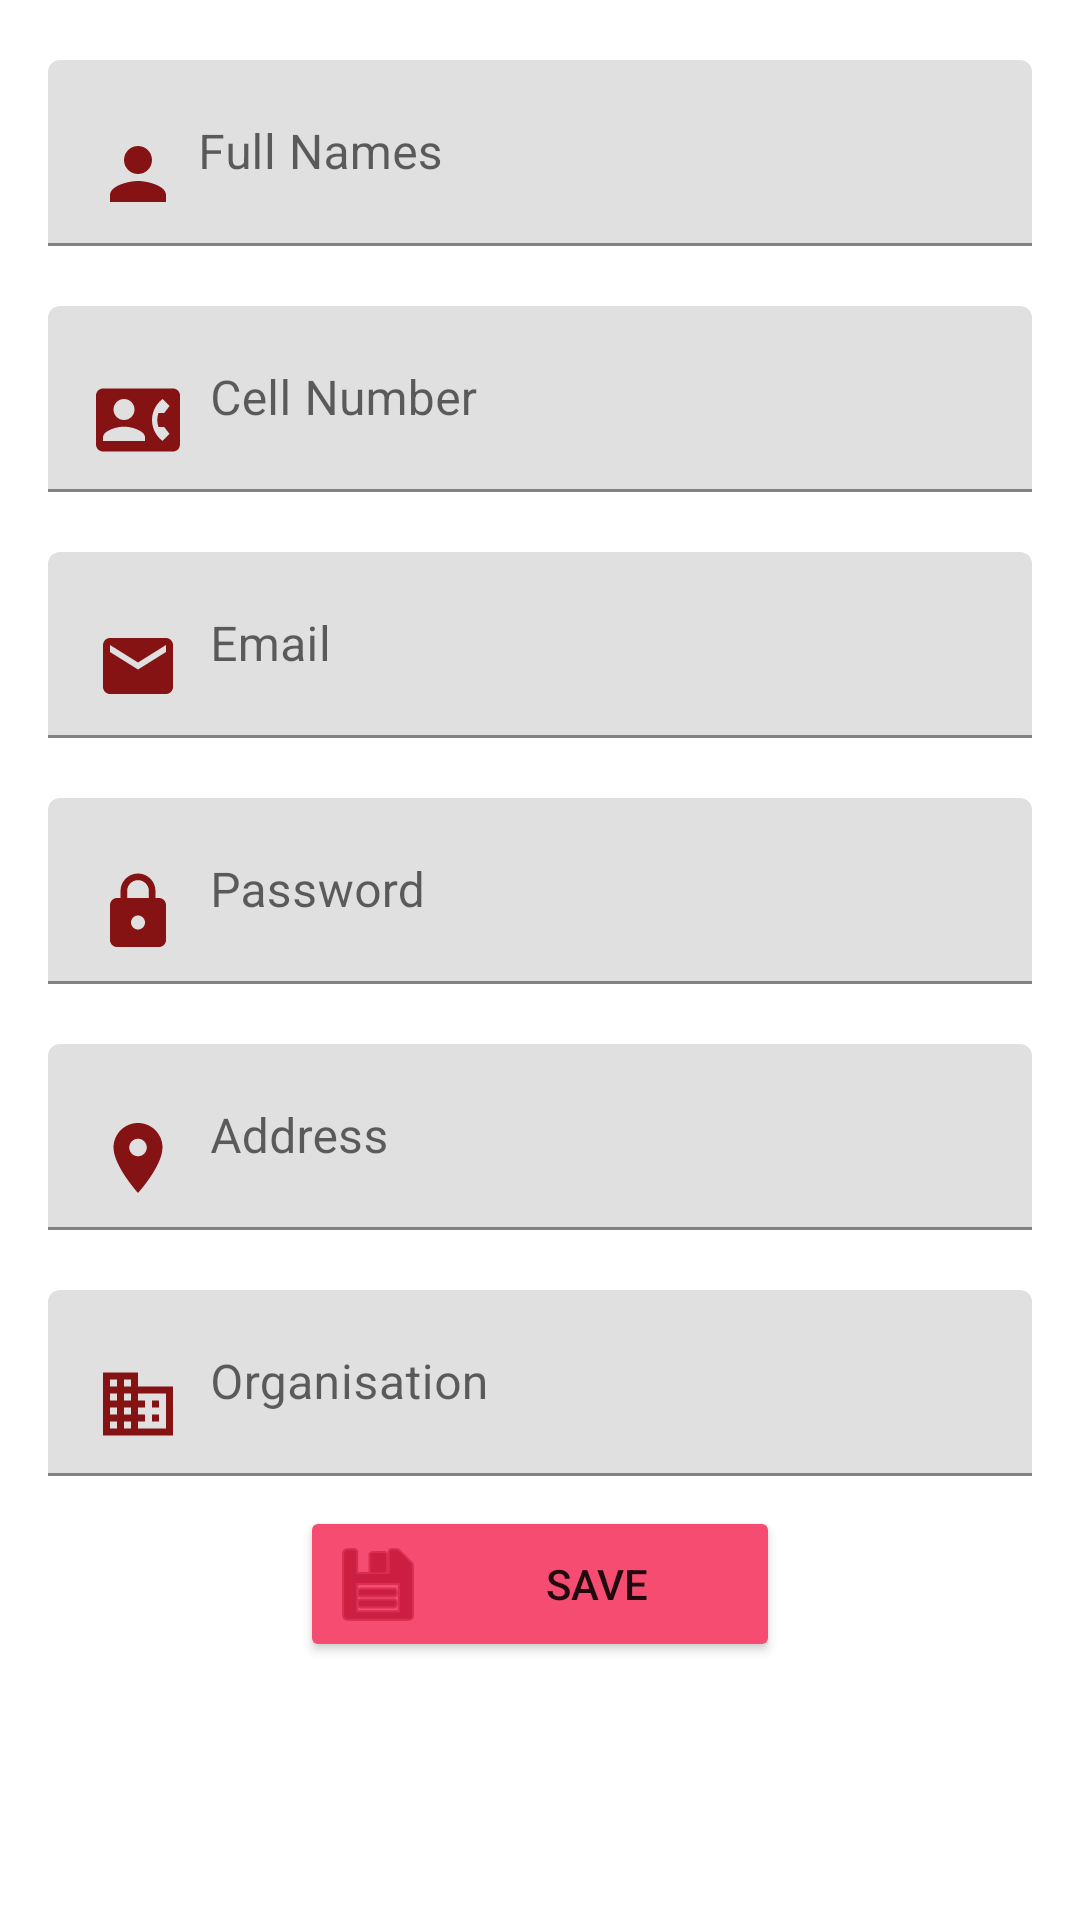

Android layout source for this screen:
<!-- AndroidManifest.xml: application theme Theme.Letsema -->
<!-- res/layout/user_profile_fragment.xml -->
<?xml version="1.0" encoding="utf-8"?>
<LinearLayout xmlns:android="http://schemas.android.com/apk/res/android"
    xmlns:tools="http://schemas.android.com/tools"
    android:layout_width="match_parent"
    android:layout_height="match_parent"
    android:orientation="vertical"
    android:padding="10dp"
    tools:context=".ui.profile.UserProfileFragment">

    <ImageView
        android:id="@+id/imageView5"
        android:layout_width="wrap_content"
        android:layout_height="wrap_content"
        android:layout_gravity="center"
        android:contentDescription="@string/user_profilepic"
        tools:src="@tools:sample/avatars" />

    <com.google.android.material.textfield.TextInputLayout
        android:layout_width="match_parent"
        android:layout_height="wrap_content"
        android:paddingStart="6dp"
        android:paddingEnd="6dp"
        android:padding="10dp">

        <com.google.android.material.textfield.TextInputEditText
            android:id="@+id/savedFullNames"
            android:layout_width="match_parent"
            android:layout_height="wrap_content"
            android:drawableStart="@drawable/ic_person_details"
            android:drawablePadding="6dp"
            android:hint="@string/user_full_names"
            android:inputType="textPersonName"
            tools:ignore="DuplicateClickableBoundsCheck" />
    </com.google.android.material.textfield.TextInputLayout>

    <com.google.android.material.textfield.TextInputLayout
        android:layout_width="match_parent"
        android:layout_height="wrap_content"
        android:paddingStart="6dp"
        android:paddingEnd="6dp"
        android:padding="10dp">

        <com.google.android.material.textfield.TextInputEditText
            android:id="@+id/savedCellNumber"
            android:layout_width="match_parent"
            android:layout_height="wrap_content"
            android:drawableStart="@drawable/ic_contact_phone"
            android:drawablePadding="10dp"
            android:hint="Cell Number"
            android:inputType="phone" />
    </com.google.android.material.textfield.TextInputLayout>

    <com.google.android.material.textfield.TextInputLayout
        android:layout_width="match_parent"
        android:layout_height="wrap_content"
        android:paddingStart="6dp"
        android:paddingEnd="6dp"
        android:padding="10dp">

        <com.google.android.material.textfield.TextInputEditText
            android:id="@+id/savedEmail"
            android:layout_width="match_parent"
            android:layout_height="wrap_content"
            android:drawableStart="@drawable/ic_email"
            android:drawablePadding="10dp"
            android:hint="Email"
            android:inputType="textEmailAddress" />
    </com.google.android.material.textfield.TextInputLayout>

    <com.google.android.material.textfield.TextInputLayout
        android:layout_width="match_parent"
        android:layout_height="wrap_content"
        android:orientation="vertical"
        android:paddingStart="6dp"
        android:paddingEnd="6dp"
        android:padding="10dp">

        <com.google.android.material.textfield.TextInputEditText
            android:id="@+id/savedPassword"
            android:layout_width="match_parent"
            android:layout_height="wrap_content"
            android:drawableStart="@drawable/ic_lock"
            android:drawablePadding="10dp"
            android:hint="Password"
            android:inputType="textPassword" />
    </com.google.android.material.textfield.TextInputLayout>

    <com.google.android.material.textfield.TextInputLayout
        android:layout_width="match_parent"
        android:layout_height="wrap_content"
        android:paddingStart="6dp"
        android:paddingEnd="6dp"
        android:padding="10dp">

        <com.google.android.material.textfield.TextInputEditText
            android:id="@+id/savedAddress"
            android:layout_width="match_parent"
            android:layout_height="wrap_content"
            android:drawableStart="@drawable/ic_place_address"
            android:drawablePadding="10dp"
            android:hint="Address"
            android:inputType="textPostalAddress" />
    </com.google.android.material.textfield.TextInputLayout>

    <com.google.android.material.textfield.TextInputLayout
        android:layout_width="match_parent"
        android:layout_height="wrap_content"
        android:paddingStart="6dp"
        android:paddingEnd="6dp"
        android:padding="10dp">

        <com.google.android.material.textfield.TextInputEditText
            android:id="@+id/savedOrganisation"
            android:layout_width="match_parent"
            android:layout_height="wrap_content"
            android:drawableStart="@drawable/ic_business_id"
            android:drawablePadding="10dp"
            android:hint="Organisation"
            android:inputType="textEmailAddress" />
    </com.google.android.material.textfield.TextInputLayout>

    <Button
        android:id="@+id/button"
        android:layout_width="160dp"
        android:layout_height="wrap_content"
        android:layout_gravity="center"
        android:backgroundTint="@color/violet_500"
        android:drawableStart="@android:drawable/ic_menu_save"
        android:drawablePadding="6dp"
        android:padding="10dp"
        android:drawableTint="@color/design_default_color_error"
        android:text="Save" />


</LinearLayout>
<!-- resources referenced by this layout -->
<resources>
  <color name="violet_500">#F64C72</color>
  <!-- drawable ic_business_id (drawable) -->
  <vector android:height="28dp" android:tint="#861313"
      android:viewportHeight="24" android:viewportWidth="24"
      android:width="28dp" xmlns:android="http://schemas.android.com/apk/res/android">
      <path android:fillColor="@android:color/white" android:pathData="M12,7L12,3L2,3v18h20L22,7L12,7zM6,19L4,19v-2h2v2zM6,15L4,15v-2h2v2zM6,11L4,11L4,9h2v2zM6,7L4,7L4,5h2v2zM10,19L8,19v-2h2v2zM10,15L8,15v-2h2v2zM10,11L8,11L8,9h2v2zM10,7L8,7L8,5h2v2zM20,19h-8v-2h2v-2h-2v-2h2v-2h-2L12,9h8v10zM18,11h-2v2h2v-2zM18,15h-2v2h2v-2z"/>
  </vector>
  <!-- drawable ic_email (drawable) -->
  <vector android:height="28dp" android:tint="#861313"
      android:viewportHeight="24" android:viewportWidth="24"
      android:width="28dp" xmlns:android="http://schemas.android.com/apk/res/android">
      <path android:fillColor="@android:color/white" android:pathData="M20,4L4,4c-1.1,0 -1.99,0.9 -1.99,2L2,18c0,1.1 0.9,2 2,2h16c1.1,0 2,-0.9 2,-2L22,6c0,-1.1 -0.9,-2 -2,-2zM20,8l-8,5 -8,-5L4,6l8,5 8,-5v2z"/>
  </vector>
  <!-- drawable ic_lock (drawable) -->
  <vector android:height="28dp" android:tint="#861313"
      android:viewportHeight="24" android:viewportWidth="24"
      android:width="28dp" xmlns:android="http://schemas.android.com/apk/res/android">
      <path android:fillColor="@android:color/white" android:pathData="M18,8h-1L17,6c0,-2.76 -2.24,-5 -5,-5S7,3.24 7,6v2L6,8c-1.1,0 -2,0.9 -2,2v10c0,1.1 0.9,2 2,2h12c1.1,0 2,-0.9 2,-2L20,10c0,-1.1 -0.9,-2 -2,-2zM12,17c-1.1,0 -2,-0.9 -2,-2s0.9,-2 2,-2 2,0.9 2,2 -0.9,2 -2,2zM15.1,8L8.9,8L8.9,6c0,-1.71 1.39,-3.1 3.1,-3.1 1.71,0 3.1,1.39 3.1,3.1v2z"/>
  </vector>
  <!-- drawable ic_person_details (drawable) -->
  <vector android:height="28dp" android:tint="#861313"
      android:viewportHeight="24" android:viewportWidth="24"
      android:width="28dp" xmlns:android="http://schemas.android.com/apk/res/android">
      <path android:fillColor="@android:color/white" android:pathData="M12,12c2.21,0 4,-1.79 4,-4s-1.79,-4 -4,-4 -4,1.79 -4,4 1.79,4 4,4zM12,14c-2.67,0 -8,1.34 -8,4v2h16v-2c0,-2.66 -5.33,-4 -8,-4z"/>
  </vector>
  <!-- drawable ic_place_address (drawable) -->
  <vector android:height="28dp" android:tint="#861313"
      android:viewportHeight="24" android:viewportWidth="24"
      android:width="28dp" xmlns:android="http://schemas.android.com/apk/res/android">
      <path android:fillColor="@android:color/white" android:pathData="M12,2C8.13,2 5,5.13 5,9c0,5.25 7,13 7,13s7,-7.75 7,-13c0,-3.87 -3.13,-7 -7,-7zM12,11.5c-1.38,0 -2.5,-1.12 -2.5,-2.5s1.12,-2.5 2.5,-2.5 2.5,1.12 2.5,2.5 -1.12,2.5 -2.5,2.5z"/>
  </vector>
  <string name="user_full_names">Full Names</string>
  <string name="user_profilepic">Profile Pic</string>
  <style name="Theme.Letsema" parent="Theme.MaterialComponents.DayNight.DarkActionBar">
          
          <item name="colorPrimary">@color/blue_700</item>
          <item name="colorPrimaryVariant">@color/blue_500</item>
          <item name="colorOnPrimary">@color/white</item>
          
          <item name="colorSecondary">@color/violet_500</item>
          <item name="colorSecondaryVariant">@color/violet_200</item>
          <item name="colorOnSecondary">@color/black</item>
          
          <item name="android:statusBarColor" tools:targetApi="l">?attr/colorPrimaryVariant</item>
          
      </style>
  <color name="blue_700">#242582</color>
  <color name="blue_500">#2F2FA2</color>
  <color name="white">#FFFFFFFF</color>
  <color name="violet_200">#99738E</color>
  <color name="black">#FF000000</color>
</resources>
